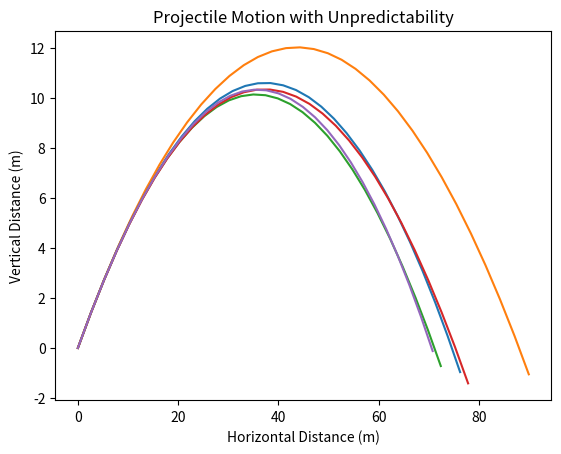

Recreate this plot in Python.
import numpy as np
import matplotlib.pyplot as plt


def save_results_to_file(max_height, max_height_time, horizontal_distance,total_time, filename='results.txt'):
    with open(filename, 'a') as file:
       
        file.write(f"Max Height: {max_height:.2f} meters at time {max_height_time:.2f} seconds\n")
        file.write(f"Horizontal Distance: {horizontal_distance:.2f} meters\n")
        file.write(f"Total Time of Flight : {total_time:.2f} seconds\n")
        file.write("----------\n")

        
def save_parameters_to_file(parameters, values, filename='simulation_parameters.txt'):
    with open(filename, 'w') as file:
        for param, value in zip(parameters, values):
            file.write(f"{param}: {value}\n")

 
def projectile_motion(v, theta, y0, dt, g, randomness_factor):
    x, y = [0], [y0]
    vx = v * np.cos(np.radians(theta))
    vy = v * np.sin(np.radians(theta))
  
    max_height = y0  
    max_height_time = 0

    while y[-1] >= initial_height:
        
        random_factor = np.random.normal(1, randomness_factor)
        vx *= random_factor
        vy *= random_factor

        x.append(x[-1] + vx * dt)
        vy -= g * dt
        y_val = y[-1] + vy * dt
        y.append(y_val)

        if y_val > max_height:
            max_height = y_val
            max_height_time = len(y) * dt

    horizontal_distance = x[-1]
    total_time=abs(2*vy/g) 

    print(f"Max Height: {max_height:.2f} meters at time {max_height_time:.2f} seconds")
    print(f"Horizontal Distance: {horizontal_distance:.2f} meters")
    print(f"Total Time: {total_time:.2f} seconds")
    print(f"Total time:{total_time:.2f} seconds")
    save_results_to_file(max_height, max_height_time, horizontal_distance,total_time, filename='results.txt')
    
    return np.array(x), np.array(y),total_time

    

initial_velocity = 30.0  
launch_angle = 30.0  
initial_height = 0.0
time_step = 0.1
gravity = 9.8
randomness_factor = 0.01  
num_simulations = 5  

distances=[]
time=[]


parameters = ['Initial Velocity (m/s)', 'Launch Angle (degrees)', 'Initial Height (m)', 'Time Step (s)', 'Gravity (m/s^2)', 'Randomness Factor']
values = [initial_velocity, launch_angle, initial_height, time_step, gravity, randomness_factor]


save_parameters_to_file(parameters, values, filename='simulation_parameters.txt')


for simulation_index in range(num_simulations):
    x, y ,t= projectile_motion(initial_velocity, launch_angle, initial_height, time_step, gravity, randomness_factor)
    distances.append(x[-1])
    time.append(t)
    plt.plot(x, y)

average_distance = np.mean(distances)
with open('results.txt', 'a') as file:
    file.write(f"Average distance: {average_distance:.2f} meters\n")

average_time=np.mean(time)
with open('results.txt', 'a') as file:
    file.write(f"Average time: {average_time:.2f} seconds\n")


print(f"Average Distance: {average_distance:.2f} meters")

plt.title('Projectile Motion with Unpredictability')
plt.xlabel('Horizontal Distance (m)')
plt.ylabel('Vertical Distance (m)')
plt.savefig('trajectory_plot.png')
plt.show()
